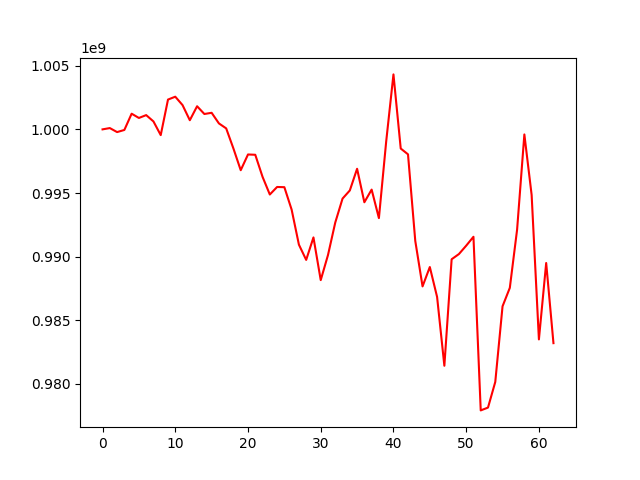

Source data for this figure (header and first rows):
, 0
0, 1000000000
1, 1000102006
2, 999786611
3, 999954090
4, 1001231268
5, 1000896180
6, 1001120780
7, 1000623206
8, 999549200
9, 1002341028
10, 1002566953
11, 1001906915
12, 1000718724
13, 1001815979
14, 1001207843
15, 1001301984
16, 1000468423
17, 1000077487
18, 998489870
19, 996791626
20, 998027271
21, 998004447
22, 996271357
23, 994882287
24, 995474435
25, 995457477
26, 993694184
27, 990942542
28, 989745126
29, 991511170
30, 988156774
31, 990130167
32, 992684150
33, 994562004
34, 995200605
35, 996904032
36, 994272448
37, 995267703
38, 993027050
39, 999041125
40, 1004318654
41, 998494875
42, 998038959
43, 991235126
44, 987663091
45, 989184649
46, 986835779
47, 981428053
48, 989795648
49, 990203751
50, 990861275
51, 991561903
52, 977921086
53, 978142431
54, 980156986
55, 986099863
56, 987549862
57, 992119665
58, 999601621
59, 994845755
... 3 more rows
